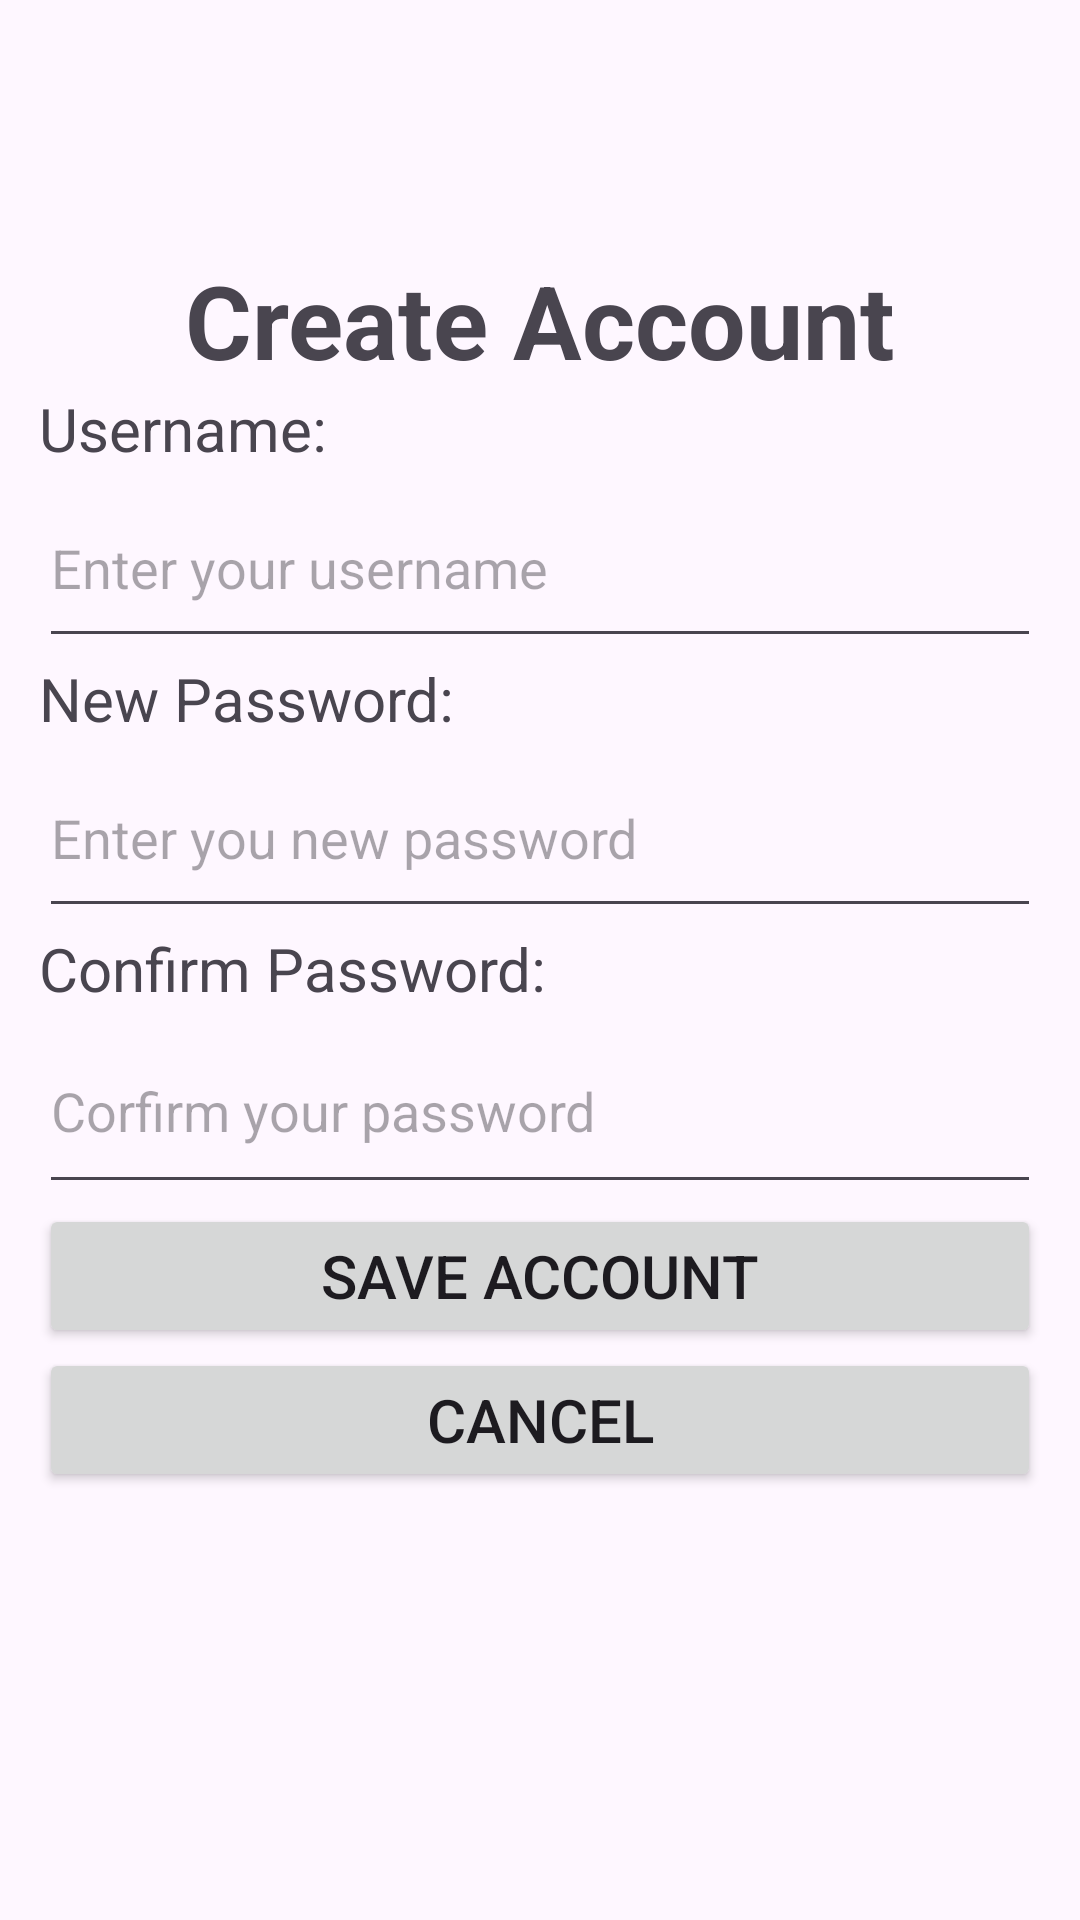

Android layout source for this screen:
<!-- AndroidManifest.xml: application theme Theme.Android_login_create_user -->
<!-- res/layout/second_activity.xml -->
<?xml version="1.0" encoding="utf-8"?>
<androidx.constraintlayout.widget.ConstraintLayout xmlns:android="http://schemas.android.com/apk/res/android"
    xmlns:app="http://schemas.android.com/apk/res-auto"
    xmlns:tools="http://schemas.android.com/tools"
    android:layout_width="match_parent"
    android:layout_height="match_parent">

    <LinearLayout
        android:layout_width="334dp"
        android:layout_height="472dp"
        android:orientation="vertical"
        app:layout_constraintBottom_toBottomOf="parent"
        app:layout_constraintEnd_toEndOf="parent"
        app:layout_constraintStart_toStartOf="parent"
        app:layout_constraintTop_toTopOf="parent">

        <TextView
            android:id="@+id/caText"
            android:layout_width="match_parent"
            android:layout_height="wrap_content"
            android:text="Create Account"
            android:textAlignment="center"
            android:textSize="34sp"
            android:textStyle="bold" />

        <TextView
            android:id="@+id/usernameText"
            android:layout_width="match_parent"
            android:layout_height="wrap_content"
            android:text="Username:"
            android:textSize="20sp" />

        <EditText
            android:id="@+id/newUsernameEditText"
            android:layout_width="match_parent"
            android:layout_height="63dp"
            android:ems="10"
            android:hint="Enter your username"
            android:inputType="text" />

        <TextView
            android:id="@+id/newPasswordText"
            android:layout_width="match_parent"
            android:layout_height="wrap_content"
            android:text="New Password:"
            android:textSize="20sp" />

        <EditText
            android:id="@+id/newPasswordEditText"
            android:layout_width="match_parent"
            android:layout_height="63dp"
            android:ems="10"
            android:hint="Enter you new password"
            android:inputType="textPassword" />

        <TextView
            android:id="@+id/confirmPasswordText"
            android:layout_width="match_parent"
            android:layout_height="wrap_content"
            android:text="Confirm Password:"
            android:textSize="20sp" />

        <EditText
            android:id="@+id/confirmPasswordEditText"
            android:layout_width="match_parent"
            android:layout_height="65dp"
            android:ems="10"
            android:hint="Corfirm your password"
            android:inputType="textPassword" />

        <Button
            android:id="@+id/saveButton"
            android:layout_width="match_parent"
            android:layout_height="wrap_content"
            android:text="Save Account"
            android:textSize="20sp" />

        <Button
            android:id="@+id/cancelButton"
            android:layout_width="match_parent"
            android:layout_height="wrap_content"
            android:text="Cancel"
            android:textSize="20sp" />

    </LinearLayout>
</androidx.constraintlayout.widget.ConstraintLayout>
<!-- resources referenced by this layout -->
<resources>
  <style name="Theme.Android_login_create_user" parent="Base.Theme.Android_login_create_user" />
  <style name="Base.Theme.Android_login_create_user" parent="Theme.Material3.DayNight.NoActionBar">
          
          
      </style>
</resources>
